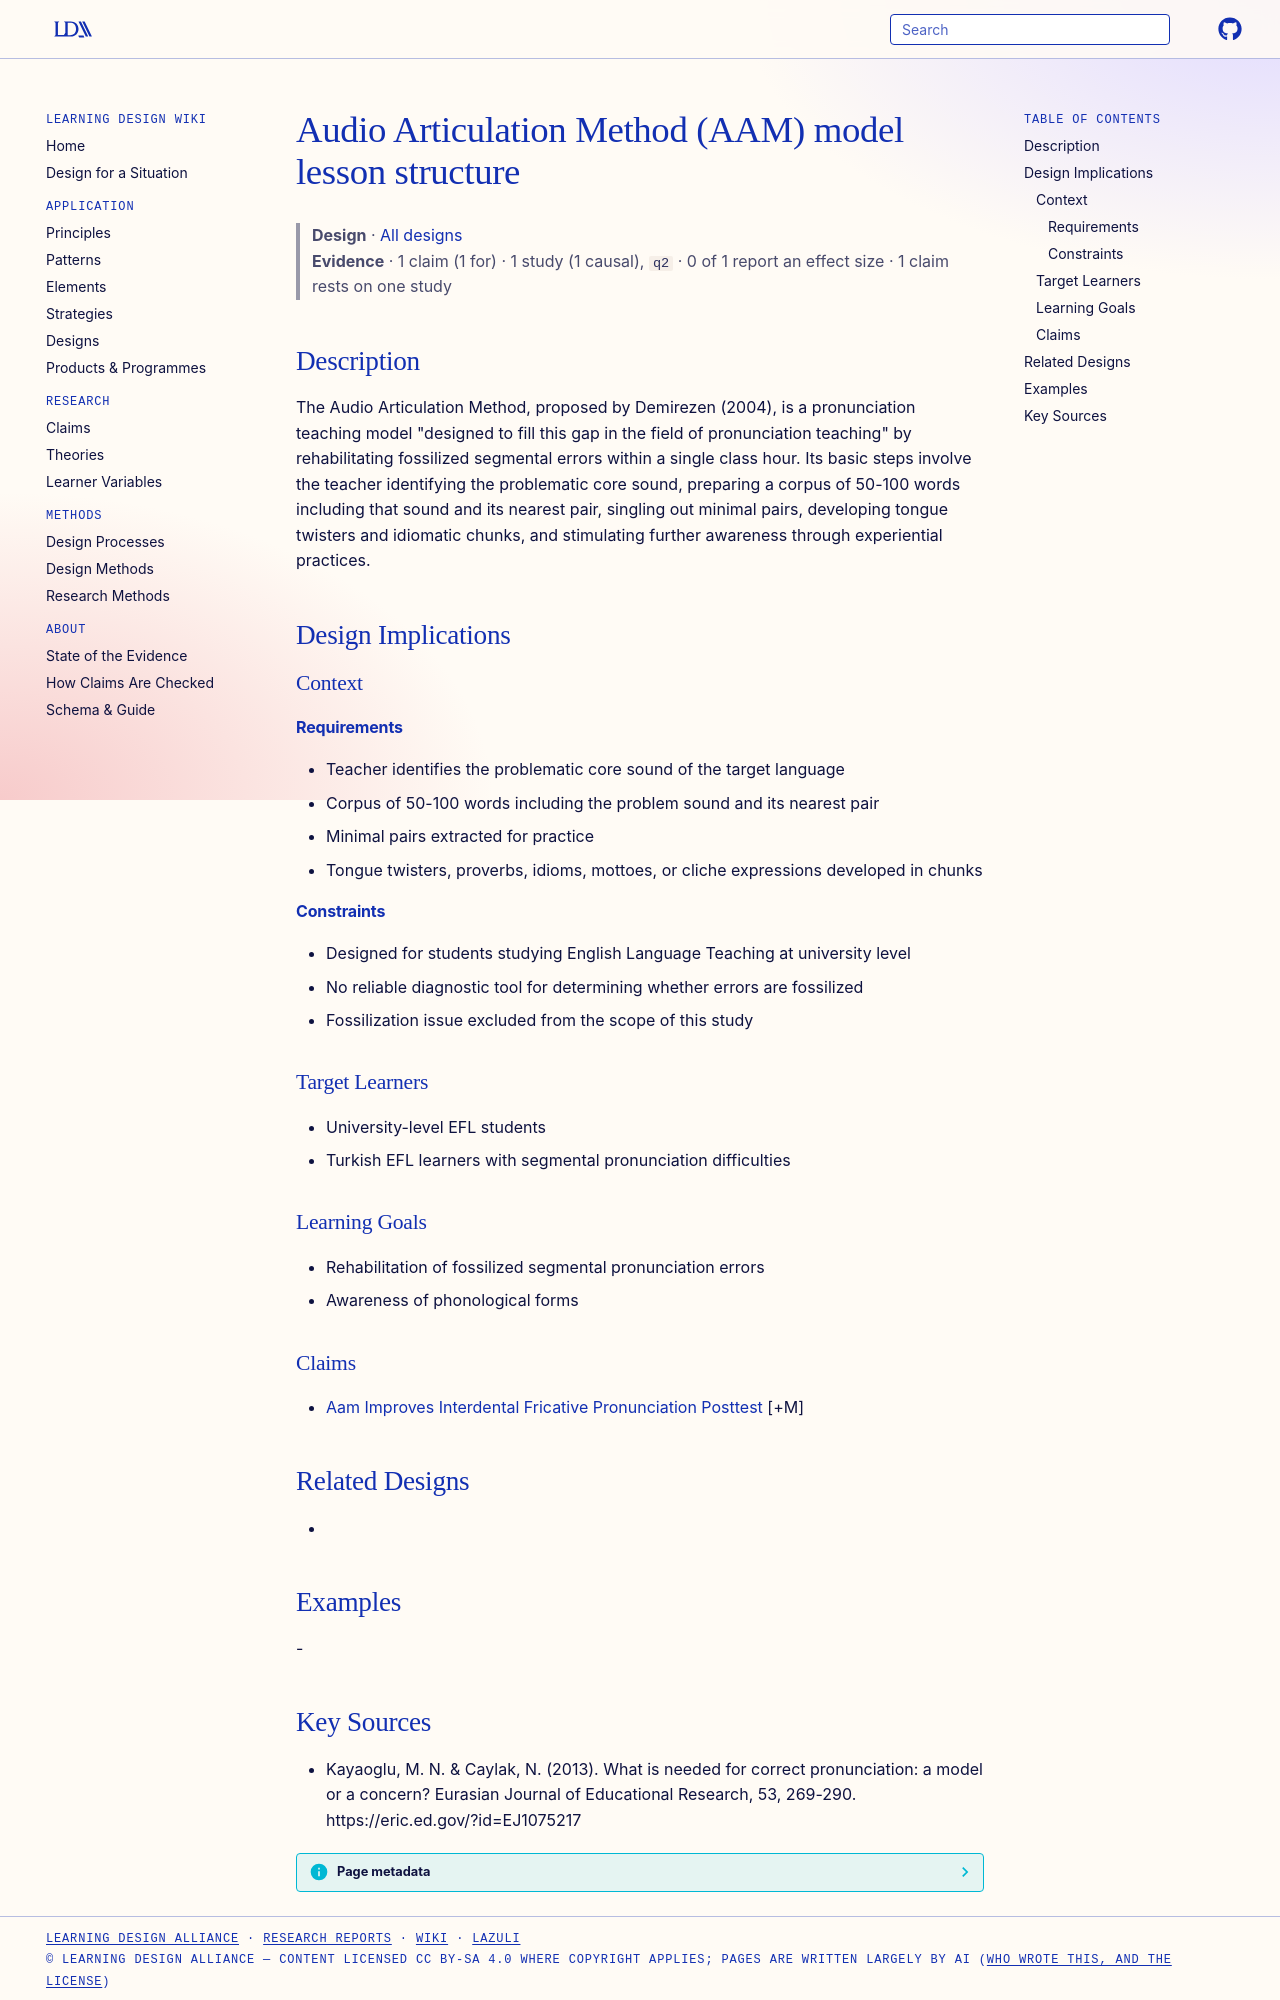

repository: Learning-Design-Alliance/learning-wiki · page: designs/audio-articulation-method-model-lesson/index.html · generator: mkdocs

---
type: design
id: audio-articulation-method-model-lesson
title: Audio Articulation Method (AAM) model lesson structure
description: "The Audio Articulation Method, proposed by Demirezen (2004), is a pronunciation teaching model \"designed to fill this gap in the field of pronunciation teaching\" by rehabilitating fossilized segmental errors within a..."
status: review
generated:
  by: "process:settle-candidates"
  at: 2026-11-03
sources:
  - id: kayaoglu-2013
    resource: "https://eric.ed.gov/?id=EJ1075217"
    title: "Kayaoglu, M. N. & Caylak, N. (2013). What is needed for correct pronunciation: a model or a concern? Eurasian Journal of Educational Research, 53, 269-290. https://eric.ed.gov/?id=EJ1075217"
    author: "Kayaoglu, M. N. & Caylak, N"
---

# Audio Articulation Method (AAM) model lesson structure

> **Design** · [All designs](index.md)
> **Evidence** · 1 claim (1 for) · 1 study (1 causal), `q2` · 0 of 1 report an effect size · 1 claim rests on one study

## Description
The Audio Articulation Method, proposed by Demirezen (2004), is a pronunciation teaching model "designed to fill this gap in the field of pronunciation teaching" by rehabilitating fossilized segmental errors within a single class hour. Its basic steps involve the teacher identifying the problematic core sound, preparing a corpus of 50-100 words including that sound and its nearest pair, singling out minimal pairs, developing tongue twisters and idiomatic chunks, and stimulating further awareness through experiential practices.

## Design Implications

### Context
#### Requirements
- Teacher identifies the problematic core sound of the target language
- Corpus of 50-100 words including the problem sound and its nearest pair
- Minimal pairs extracted for practice
- Tongue twisters, proverbs, idioms, mottoes, or cliche expressions developed in chunks
#### Constraints
- Designed for students studying English Language Teaching at university level
- No reliable diagnostic tool for determining whether errors are fossilized
- Fossilization issue excluded from the scope of this study

### Target Learners
- University-level EFL students
- Turkish EFL learners with segmental pronunciation difficulties

### Learning Goals
- Rehabilitation of fossilized segmental pronunciation errors
- Awareness of phonological forms

### Claims
- [Aam Improves Interdental Fricative Pronunciation Posttest](../claims/aam-improves-interdental-fricative-pronunciation-posttest.md) [+M]

## Related Designs
- 

## Examples
-
